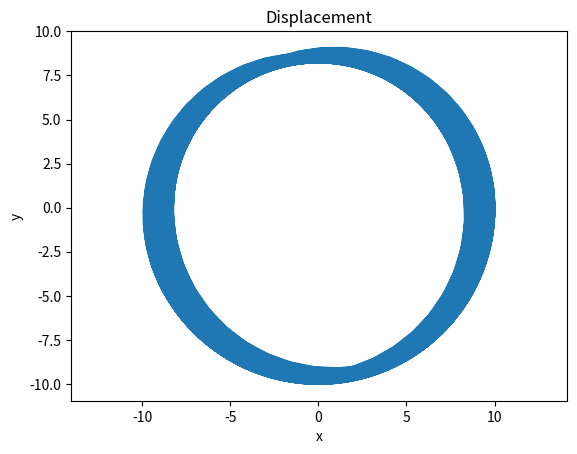
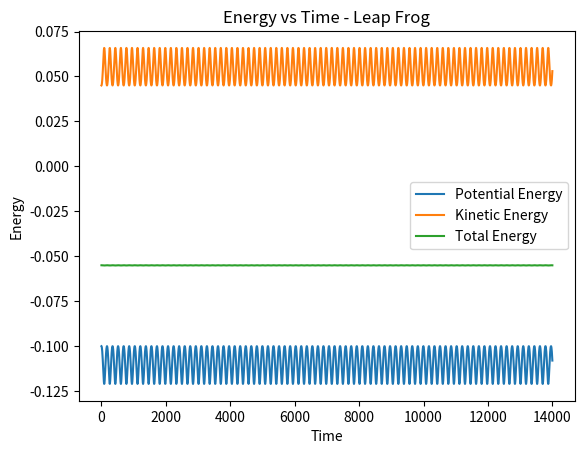
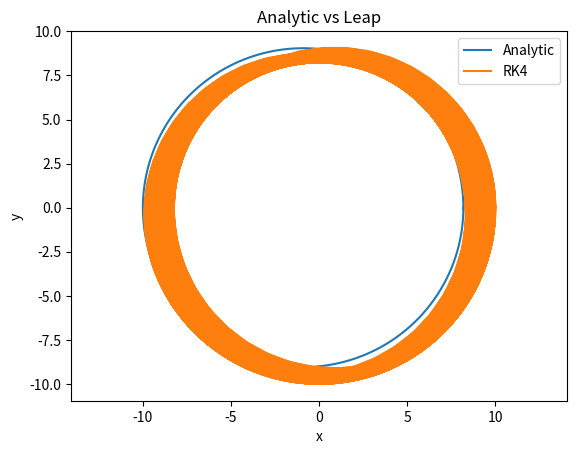
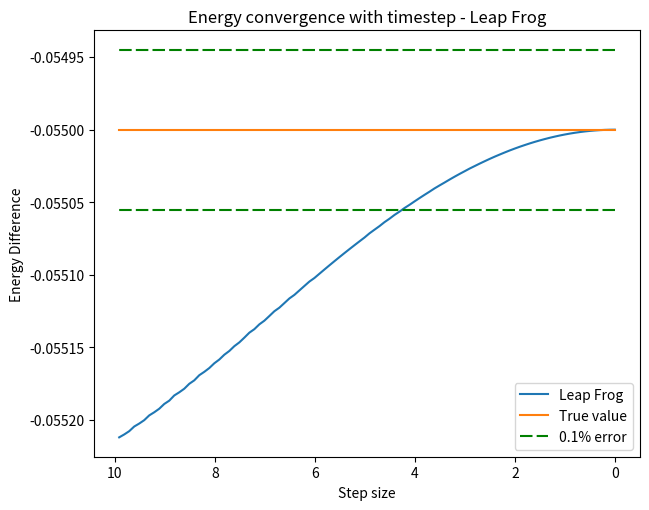

Recreate these plots in Python, in order.
#Imports
import numpy as np
import matplotlib.pyplot as plt

#Function to calculate derivative
def deriv(r):
    return np.array([-r[0]/((r[0]**2+r[1]**2)**(3/2)),-r[1]/((r[0]**2+r[1]**2)**(3/2))])

def LeapFrog(r,v,dt,t):
    v=v+ 1/2 *dt*deriv(r)
    r=r+dt*v
    v=v +1/2*dt*deriv(r)
    t=t+dt
    return (t,r,v)

r=np.array([10,0])  # initial x,y displacements
v=np.array([0,0.3])  #initial x,y velocities, E<0 -> ellipse, E=0 -> parabola, E>0 -> hyperbola
Ro=np.array([r[0],r[1],v[0],v[1]])
t=0  # time start
tmax=14000  # time end
h=4  # step size
ts=np.array([t])  # store all times
rs=np.array([r])  # store all solution points
vs=np.array([v])  # store all solution points

for i in range(int(tmax/h)):
    (t,r,v)=LeapFrog(r,v,h,t)
    ts=np.append(ts,t)
    rs=np.concatenate((rs,np.array([r])))
    vs=np.concatenate((vs,np.array([v])))

[x,y]=rs.transpose()
[Vx,Vy]=vs.transpose() 

plt.figure()
plt.plot(x,y)
plt.axis('equal')
plt.xlabel('x')
plt.ylabel('y')
plt.title('Displacement')
"""
plt.figure()
plt.plot(Vx,Vy)
plt.axis('equal')
plt.xlabel('Vy')
plt.ylabel('Vx')
plt.title('Velocity')

plt.figure()
plt.plot(x,Vx, label = 'x')
plt.plot(y,Vy, label = 'y')
plt.axis('equal')
plt.xlabel('Displacement')
plt.ylabel('Velocity')
plt.legend()
plt.title('Velocity - Displacement')

plt.figure()
plt.plot(ts,x, label='x')
plt.plot(ts,y, label = 'y')
plt.legend()
plt.xlabel('Time / s')
plt.ylabel('Displacement')
plt.title('Displacment-Time')

plt.figure()
plt.plot(ts,Vx, label='x')
plt.plot(ts,Vx, label='y')
plt.legend()
plt.xlabel('Time / s')
plt.ylabel('Velocity')
plt.title('Velocity-Time')
"""
V=-1/((x**2+y**2)**(1/2))
T=1/2*Vx**2+1/2*Vy**2
E=T+V

plt.figure()
plt.plot(ts,V, label = 'Potential Energy')
plt.plot(ts,T, label = 'Kinetic Energy')
plt.plot(ts,E, label = 'Total Energy')
plt.xlabel('Time')
plt.ylabel('Energy')
plt.title('Energy vs Time - Leap Frog')
plt.legend()
plt.show()

L=((Ro[0]**2+Ro[1]**2)**(1/2))*((Ro[2]**2+Ro[3]**2)**(1/2))
initialE=(1/2*Ro[2]**2+1/2*Ro[3]**2)-1/((Ro[0]**2+Ro[1]**2)**(1/2))
print('inital Energy =')
print(initialE)
eccentricity = (1+2*(L**2)*initialE)**(1/2)
print('Eccentricity =')
print(eccentricity)
#maxPhi=np.arctan2(y[-1],x[-1])
phi=np.arange(0,2*np.pi,0.01)
#phi=np.arange(0,maxPhi,0.01)
R=L**2/(1+eccentricity*np.cos(phi))
xAna=R*np.cos(phi)
yAna=R*np.sin(phi)

plt.figure()
plt.xlabel('x')
plt.ylabel('y')
plt.title('Analytic vs Leap')
plt.axis('equal')
plt.plot(xAna,yAna, label = 'Analytic')
plt.plot(x,y, label = 'RK4')
plt.legend()

initialE=(1/2*Ro[2]**2+1/2*Ro[3]**2)-1/((Ro[0]**2+Ro[1]**2)**(1/2))
avE=[]
step=[]

#fig=plt.figure()
#ax = fig.add_axes([0.1, 0.1, 0.6, 0.75])
for i in range(1,1000,10):
    r=np.array([Ro[0],Ro[1]])  # initial x,y displacements
    v=np.array([Ro[2],Ro[3]])  #initial x,y velocities
    t=0  # time start
    tmax=300  # time end
    h=i/100  # step size
    ts=np.array([t])  # store all times
    rs=np.array([r])  # store all solution points
    vs=np.array([v])  # store all solution points

    for j in range(int(tmax/h)):
        (t,r,v)=LeapFrog(r,v,h,t)
        ts=np.append(ts,t)
        rs=np.concatenate((rs,np.array([r])))
        vs=np.concatenate((vs,np.array([v])))
        
    [x,y]=rs.transpose()
    [Vx,Vy]=vs.transpose() 
    E=(1/2*Vx**2+1/2*Vy**2)-1/((x**2+y**2)**(1/2))
    avE=np.append(avE,np.mean(E))
    step=np.append(step,h)
    deltaE=initialE-E
    #ax.plot(ts,E, label = i/100)
    
#plt.xlabel('Time')
#plt.ylabel('Total Energy')
#plt.title('Timestep') 
#ax.legend(bbox_to_anchor=(1.04,1), loc="upper left", title = 'h')

fig = plt.figure()
plt.plot(step,avE, label='Leap Frog')
plt.plot([np.amin(step),np.amax(step)],[initialE,initialE], label = 'True value')
plt.plot([np.amin(step),np.amax(step)],[initialE*1.001,initialE*1.001], color='green', dashes=[6, 2], label = '0.1% error')
plt.plot([np.amin(step),np.amax(step)],[initialE*0.999,initialE*0.999], color='green', dashes=[6, 2], label = '0.1% error')
#plt.legend(bbox_to_anchor=(1.04,1), loc="upper left", title = 'h')

# Remove duplicate legends
handles, labels = plt.gca().get_legend_handles_labels()
newLabels, newHandles = [], []
for handle, label in zip(handles, labels):
  if label not in newLabels:
    newLabels.append(label)
    newHandles.append(handle)
plt.legend(newHandles, newLabels)

plt.tight_layout()
plt.gca().invert_xaxis()
plt.xlabel('Step size')
plt.ylabel('Energy Difference')
plt.title('Energy convergence with timestep - Leap Frog')


